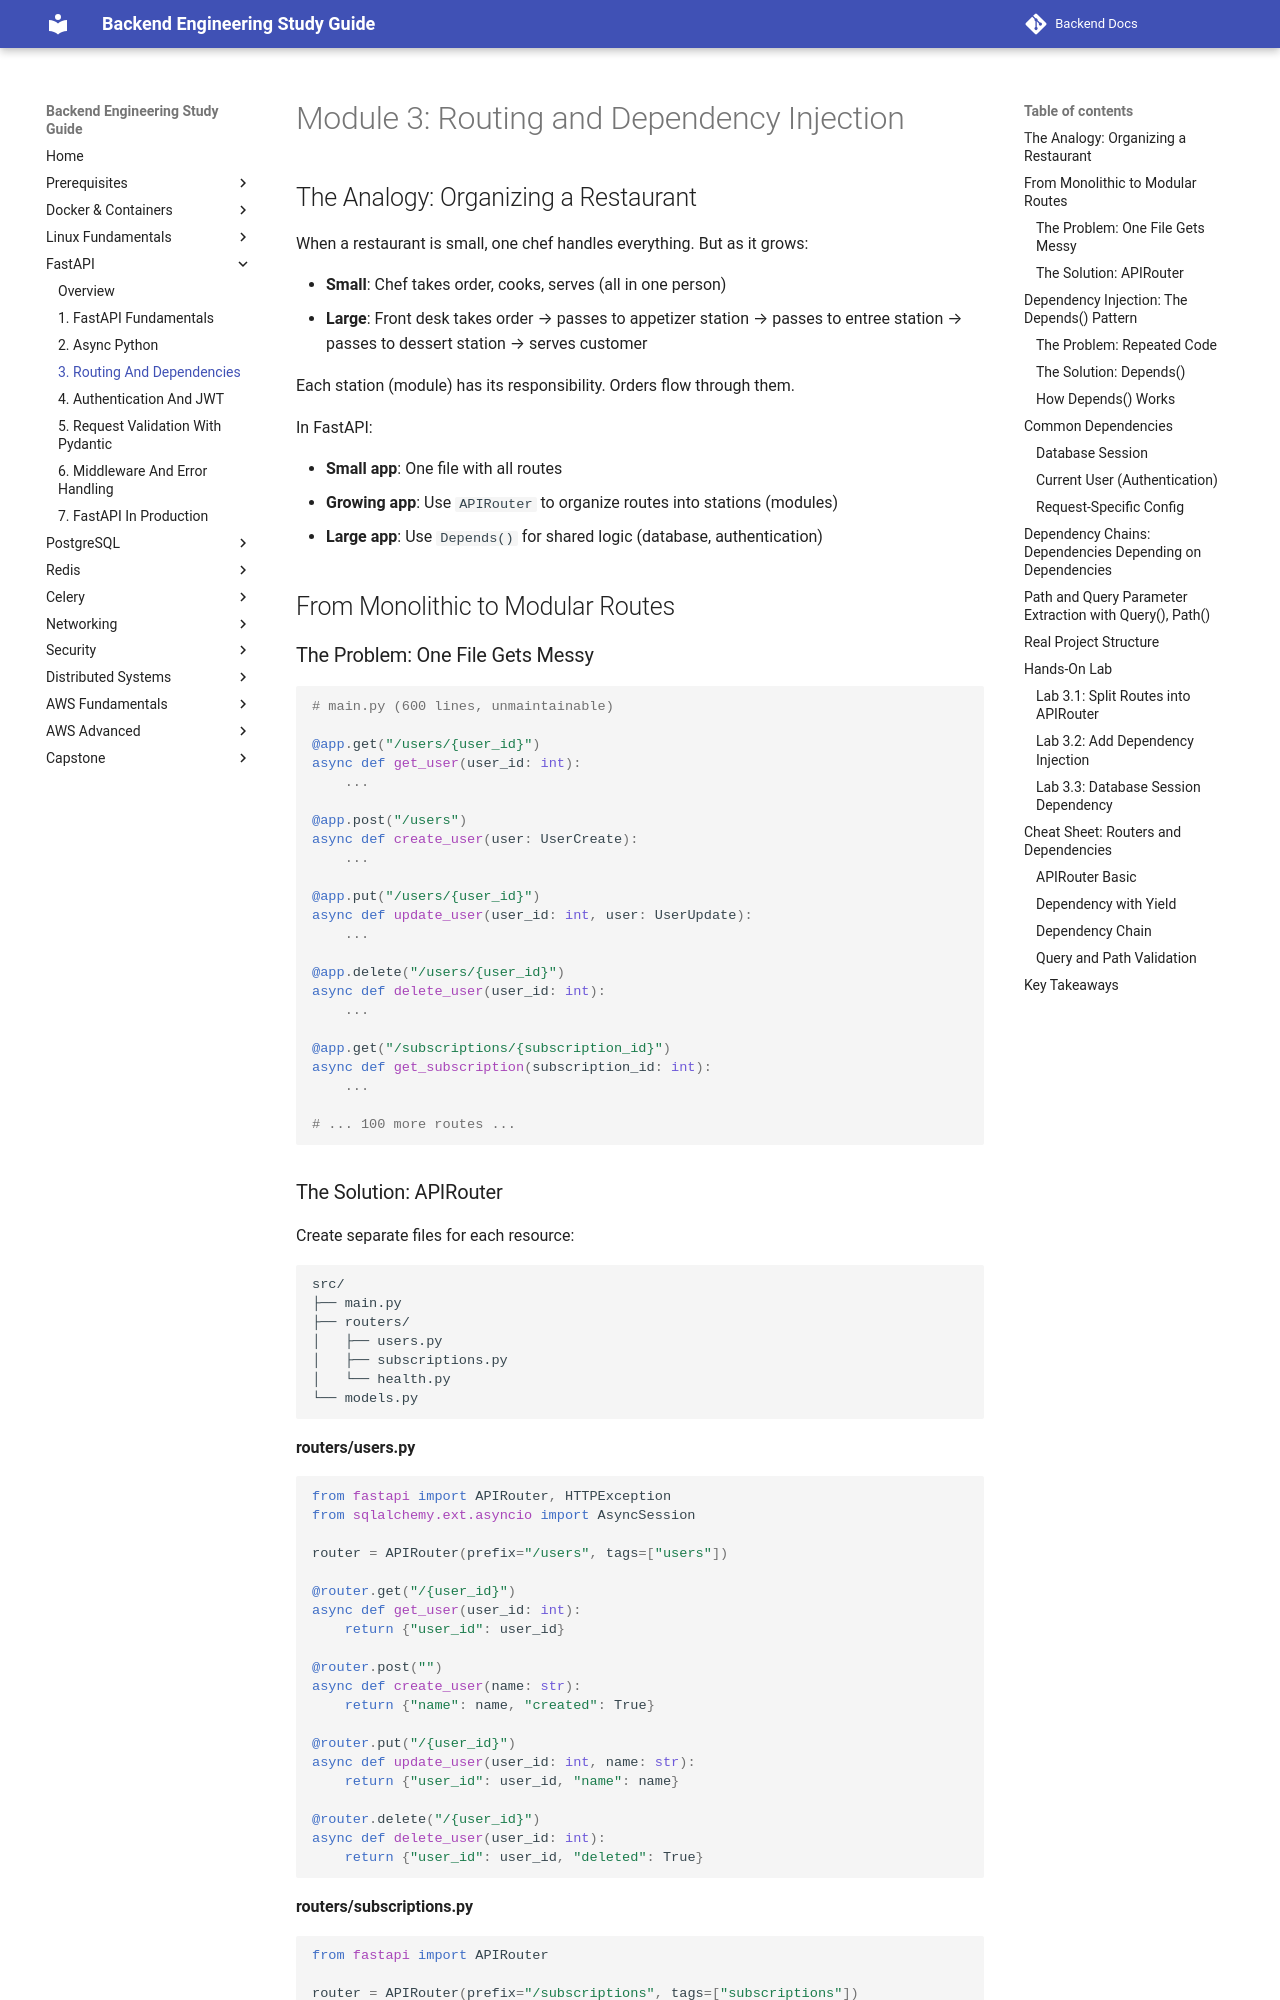

repository: aabdelmotalib/Backend-Docs · page: fastapi/03-routing-and-dependencies.html · generator: mkdocs

# Module 3: Routing and Dependency Injection

## The Analogy: Organizing a Restaurant

When a restaurant is small, one chef handles everything. But as it grows:

- **Small**: Chef takes order, cooks, serves (all in one person)
- **Large**: Front desk takes order → passes to appetizer station → passes to entree station → passes to dessert station → serves customer

Each station (module) has its responsibility. Orders flow through them.

In FastAPI:

- **Small app**: One file with all routes
- **Growing app**: Use `APIRouter` to organize routes into stations (modules)
- **Large app**: Use `Depends()` for shared logic (database, authentication)

## From Monolithic to Modular Routes

### The Problem: One File Gets Messy

```python
# main.py (600 lines, unmaintainable)

@app.get("/users/{user_id}")
async def get_user(user_id: int):
    ...

@app.post("/users")
async def create_user(user: UserCreate):
    ...

@app.put("/users/{user_id}")
async def update_user(user_id: int, user: UserUpdate):
    ...

@app.delete("/users/{user_id}")
async def delete_user(user_id: int):
    ...

@app.get("/subscriptions/{subscription_id}")
async def get_subscription(subscription_id: int):
    ...

# ... 100 more routes ...
```
